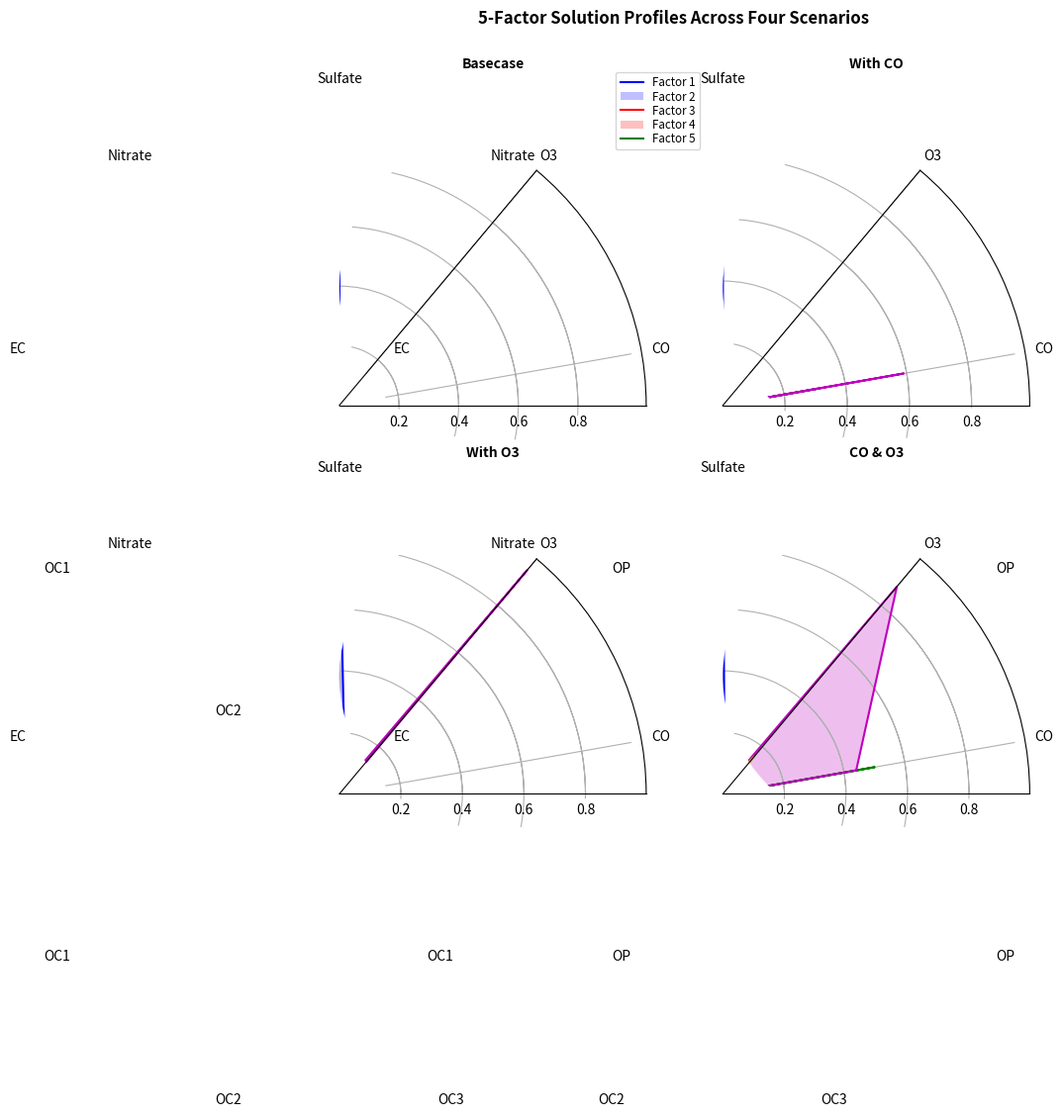

Write Python code to recreate this figure.
"""
======================================
Radar chart (aka spider or star chart)
======================================

This example creates a radar chart, also known as a spider or star chart [1]_.

Although this example allows a frame of either 'circle' or 'polygon', polygon
frames don't have proper gridlines (the lines are circles instead of polygons).
It's possible to get a polygon grid by setting GRIDLINE_INTERPOLATION_STEPS in
matplotlib.axis to the desired number of vertices, but the orientation of the
polygon is not aligned with the radial axes.

.. [1] http://en.wikipedia.org/wiki/Radar_chart
"""
import numpy as np

import matplotlib.pyplot as plt
from matplotlib.path import Path
from matplotlib.spines import Spine
from matplotlib.projections.polar import PolarAxes
from matplotlib.projections import register_projection


def radar_factory(num_vars, frame='circle'):
    """Create a radar chart with `num_vars` axes.

    This function creates a RadarAxes projection and registers it.

    Parameters
    ----------
    num_vars : int
        Number of variables for radar chart.
    frame : {'circle' | 'polygon'}
        Shape of frame surrounding axes.

    """
    # calculate evenly-spaced axis angles
    theta = np.linspace(0, 2*np.pi, num_vars, endpoint=False)
    # rotate theta such that the first axis is at the top
    theta += np.pi/2

    def draw_poly_patch(self):
        verts = unit_poly_verts(theta)
        return plt.Polygon(verts, closed=True, edgecolor='k')

    def draw_circle_patch(self):
        # unit circle centered on (0.5, 0.5)
        return plt.Circle((0.5, 0.5), 0.5)

    patch_dict = {'polygon': draw_poly_patch, 'circle': draw_circle_patch}
    if frame not in patch_dict:
        raise ValueError('unknown value for `frame`: %s' % frame)

    class RadarAxes(PolarAxes):

        name = 'radar'
        # use 1 line segment to connect specified points
        RESOLUTION = 1
        # define draw_frame method
        draw_patch = patch_dict[frame]

        def fill(self, *args, **kwargs):
            """Override fill so that line is closed by default"""
            closed = kwargs.pop('closed', True)
            return super(RadarAxes, self).fill(closed=closed, *args, **kwargs)

        def plot(self, *args, **kwargs):
            """Override plot so that line is closed by default"""
            lines = super(RadarAxes, self).plot(*args, **kwargs)
            for line in lines:
                self._close_line(line)

        def _close_line(self, line):
            x, y = line.get_data()
            # FIXME: markers at x[0], y[0] get doubled-up
            if x[0] != x[-1]:
                x = np.concatenate((x, [x[0]]))
                y = np.concatenate((y, [y[0]]))
                line.set_data(x, y)

        def set_varlabels(self, labels):
            self.set_thetagrids(np.degrees(theta), labels)

        def _gen_axes_patch(self):
            return self.draw_patch()

        def _gen_axes_spines(self):
            if frame == 'circle':
                return PolarAxes._gen_axes_spines(self)
            # The following is a hack to get the spines (i.e. the axes frame)
            # to draw correctly for a polygon frame.

            # spine_type must be 'left', 'right', 'top', 'bottom', or `circle`.
            spine_type = 'circle'
            verts = unit_poly_verts(theta)
            # close off polygon by repeating first vertex
            verts.append(verts[0])
            path = Path(verts)

            spine = Spine(self, spine_type, path)
            spine.set_transform(self.transAxes)
            return {'polar': spine}

    register_projection(RadarAxes)
    return theta


def unit_poly_verts(theta):
    """Return vertices of polygon for subplot axes.

    This polygon is circumscribed by a unit circle centered at (0.5, 0.5)
    """
    x0, y0, r = [0.5] * 3
    verts = [(r*np.cos(t) + x0, r*np.sin(t) + y0) for t in theta]
    return verts


def example_data():
    # The following data is from the Denver Aerosol Sources and Health study.
    # See  doi:10.1016/j.atmosenv.2008.12.017
    #
    # The data are pollution source profile estimates for five modeled
    # pollution sources (e.g., cars, wood-burning, etc) that emit 7-9 chemical
    # species. The radar charts are experimented with here to see if we can
    # nicely visualize how the modeled source profiles change across four
    # scenarios:
    #  1) No gas-phase species present, just seven particulate counts on
    #     Sulfate
    #     Nitrate
    #     Elemental Carbon (EC)
    #     Organic Carbon fraction 1 (OC)
    #     Organic Carbon fraction 2 (OC2)
    #     Organic Carbon fraction 3 (OC3)
    #     Pyrolized Organic Carbon (OP)
    #  2)Inclusion of gas-phase specie carbon monoxide (CO)
    #  3)Inclusion of gas-phase specie ozone (O3).
    #  4)Inclusion of both gas-phase species is present...
    data = [
        ['Sulfate', 'Nitrate', 'EC', 'OC1', 'OC2', 'OC3', 'OP', 'CO', 'O3'],
        ('Basecase', [
            [0.88, 0.01, 0.03, 0.03, 0.00, 0.06, 0.01, 0.00, 0.00],
            [0.07, 0.95, 0.04, 0.05, 0.00, 0.02, 0.01, 0.00, 0.00],
            [0.01, 0.02, 0.85, 0.19, 0.05, 0.10, 0.00, 0.00, 0.00],
            [0.02, 0.01, 0.07, 0.01, 0.21, 0.12, 0.98, 0.00, 0.00],
            [0.01, 0.01, 0.02, 0.71, 0.74, 0.70, 0.00, 0.00, 0.00]]),
        ('With CO', [
            [0.88, 0.02, 0.02, 0.02, 0.00, 0.05, 0.00, 0.05, 0.00],
            [0.08, 0.94, 0.04, 0.02, 0.00, 0.01, 0.12, 0.04, 0.00],
            [0.01, 0.01, 0.79, 0.10, 0.00, 0.05, 0.00, 0.31, 0.00],
            [0.00, 0.02, 0.03, 0.38, 0.31, 0.31, 0.00, 0.59, 0.00],
            [0.02, 0.02, 0.11, 0.47, 0.69, 0.58, 0.88, 0.00, 0.00]]),
        ('With O3', [
            [0.89, 0.01, 0.07, 0.00, 0.00, 0.05, 0.00, 0.00, 0.03],
            [0.07, 0.95, 0.05, 0.04, 0.00, 0.02, 0.12, 0.00, 0.00],
            [0.01, 0.02, 0.86, 0.27, 0.16, 0.19, 0.00, 0.00, 0.00],
            [0.01, 0.03, 0.00, 0.32, 0.29, 0.27, 0.00, 0.00, 0.95],
            [0.02, 0.00, 0.03, 0.37, 0.56, 0.47, 0.87, 0.00, 0.00]]),
        ('CO & O3', [
            [0.87, 0.01, 0.08, 0.00, 0.00, 0.04, 0.00, 0.00, 0.01],
            [0.09, 0.95, 0.02, 0.03, 0.00, 0.01, 0.13, 0.06, 0.00],
            [0.01, 0.02, 0.71, 0.24, 0.13, 0.16, 0.00, 0.50, 0.00],
            [0.01, 0.03, 0.00, 0.28, 0.24, 0.23, 0.00, 0.44, 0.88],
            [0.02, 0.00, 0.18, 0.45, 0.64, 0.55, 0.86, 0.00, 0.16]])
    ]
    return data


if __name__ == '__main__':
    N = 9
    theta = radar_factory(N, frame='circle')  #'polygon')

    data = example_data()
    spoke_labels = data.pop(0)

    fig, axes = plt.subplots(figsize=(9, 9), nrows=2, ncols=2,
                             subplot_kw=dict(projection='radar'))
    fig.subplots_adjust(wspace=0.25, hspace=0.20, top=0.85, bottom=0.05)

    colors = ['b', 'r', 'g', 'm', 'y']
    # Plot the four cases from the example data on separate axes
    for ax, (title, case_data) in zip(axes.flatten(), data):
        ax.set_rgrids([0.2, 0.4, 0.6, 0.8])
        ax.set_title(title, weight='bold', size='medium', position=(0.5, 1.1),
                     horizontalalignment='center', verticalalignment='center')
        for d, color in zip(case_data, colors):
            ax.plot(theta, d, color=color)
            ax.fill(theta, d, facecolor=color, alpha=0.25)
        ax.set_varlabels(spoke_labels)

    # add legend relative to top-left plot
    ax = axes[0, 0]
    labels = ('Factor 1', 'Factor 2', 'Factor 3', 'Factor 4', 'Factor 5')
    legend = ax.legend(labels, loc=(0.9, .95),
                       labelspacing=0.1, fontsize='small')

    fig.text(0.5, 0.965, '5-Factor Solution Profiles Across Four Scenarios',
             horizontalalignment='center', color='black', weight='bold',
             size='large')

    plt.show()
